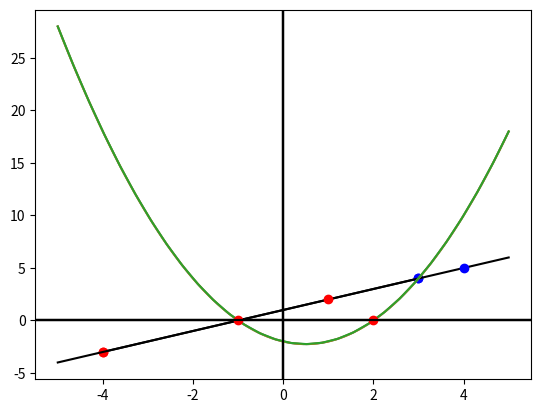

This figure's Python source:
import numpy as np

import matplotlib
import matplotlib.pyplot as plt

# Versiones

print(f"numpy=={np.__version__}")
print(f"matplotlib=={matplotlib.__version__}")

P1 = (3, 4)
P2 = (-4, -3)

# Punto 1
plt.plot(P1[0], P1[1], marker = "o", color = "blue") 

# Punto 2
plt.plot(P2[0], P2[1], marker = "o", color = "red") 

# Recta
plt.plot([P1[0], P2[0]], [P1[1], P2[1]], color = "black")

# Eje X
plt.axhline(0, color = "black")

# Eje Y
plt.axvline(0, color = "black")

plt.grid()
plt.show()

# Usando np.linspace() generamos un array de números para representar en el eje X.
# Calculando y = x + 1 generamos un array de número para representar en el eje Y.

x = np.linspace(-5, 5, 20)
y = x + 1

# Punto 1
plt.plot(P1[0], P1[1], marker = "o", color = "blue") 

# Punto 2
plt.plot(P2[0], P2[1], marker = "o", color = "red") 

# Recta
plt.plot(x, y, color = "black")

# Eje X
plt.axhline(0, color = "black")

# Eje Y
plt.axvline(0, color = "black")

plt.grid()
plt.show()

x = np.linspace(-5, 5, 100)
y = x**2 - x - 2

# Curva
plt.plot(x, y)

# Eje X
plt.axhline(0, color = "black")

# Eje Y
plt.axvline(0, color = "black")

plt.grid()
plt.show()

x = np.linspace(-5, 5, 100)
y = x**2 - x - 2

# Curva
plt.plot(x, y)

# Eje X
plt.axhline(0, color = "black")

# Eje Y
plt.axvline(0, color = "black")

plt.grid()
plt.show()

a = 1
b = -1
c = -2

x1 = (-b + np.sqrt(b**2 - 4*a*c)) / (2 * a)

x2 = (-b - np.sqrt(b**2 - 4*a*c)) / (2 * a)

print(x1, x2)

# Vamos a graficar la ecuación de segundo grado y mostrar los puntos que son solución

p1 = (2, 0)
p2 = (-1, 0)

x = np.linspace(-5, 5, 30)
y = x**2 - x - 2

# Curva
plt.plot(x, y)

# Punto 1 (x1)
plt.plot(p1[0], p1[1], marker = "o", color = "red")

# Punto 2 (x2)
plt.plot(p2[0], p2[1], marker = "o", color = "red")

# Eje X
plt.axhline(0, color = "black")

# Eje Y
plt.axvline(0, color = "black") 

plt.grid()
plt.show()

# Supongamos que existen estos 2 puntos

P1 = (1, 2)
P2 = (4, 5)

# Punto  1
plt.plot(P1[0], P1[1], marker = "o", color = "red")

# Punto 2
plt.plot(P2[0], P2[1], marker = "o", color = "blue")

# Eje X
plt.axhline(0, color = "black")

# Eje Y
plt.axvline(0, color = "black")

plt.grid()
plt.show()

################################################################################################################################